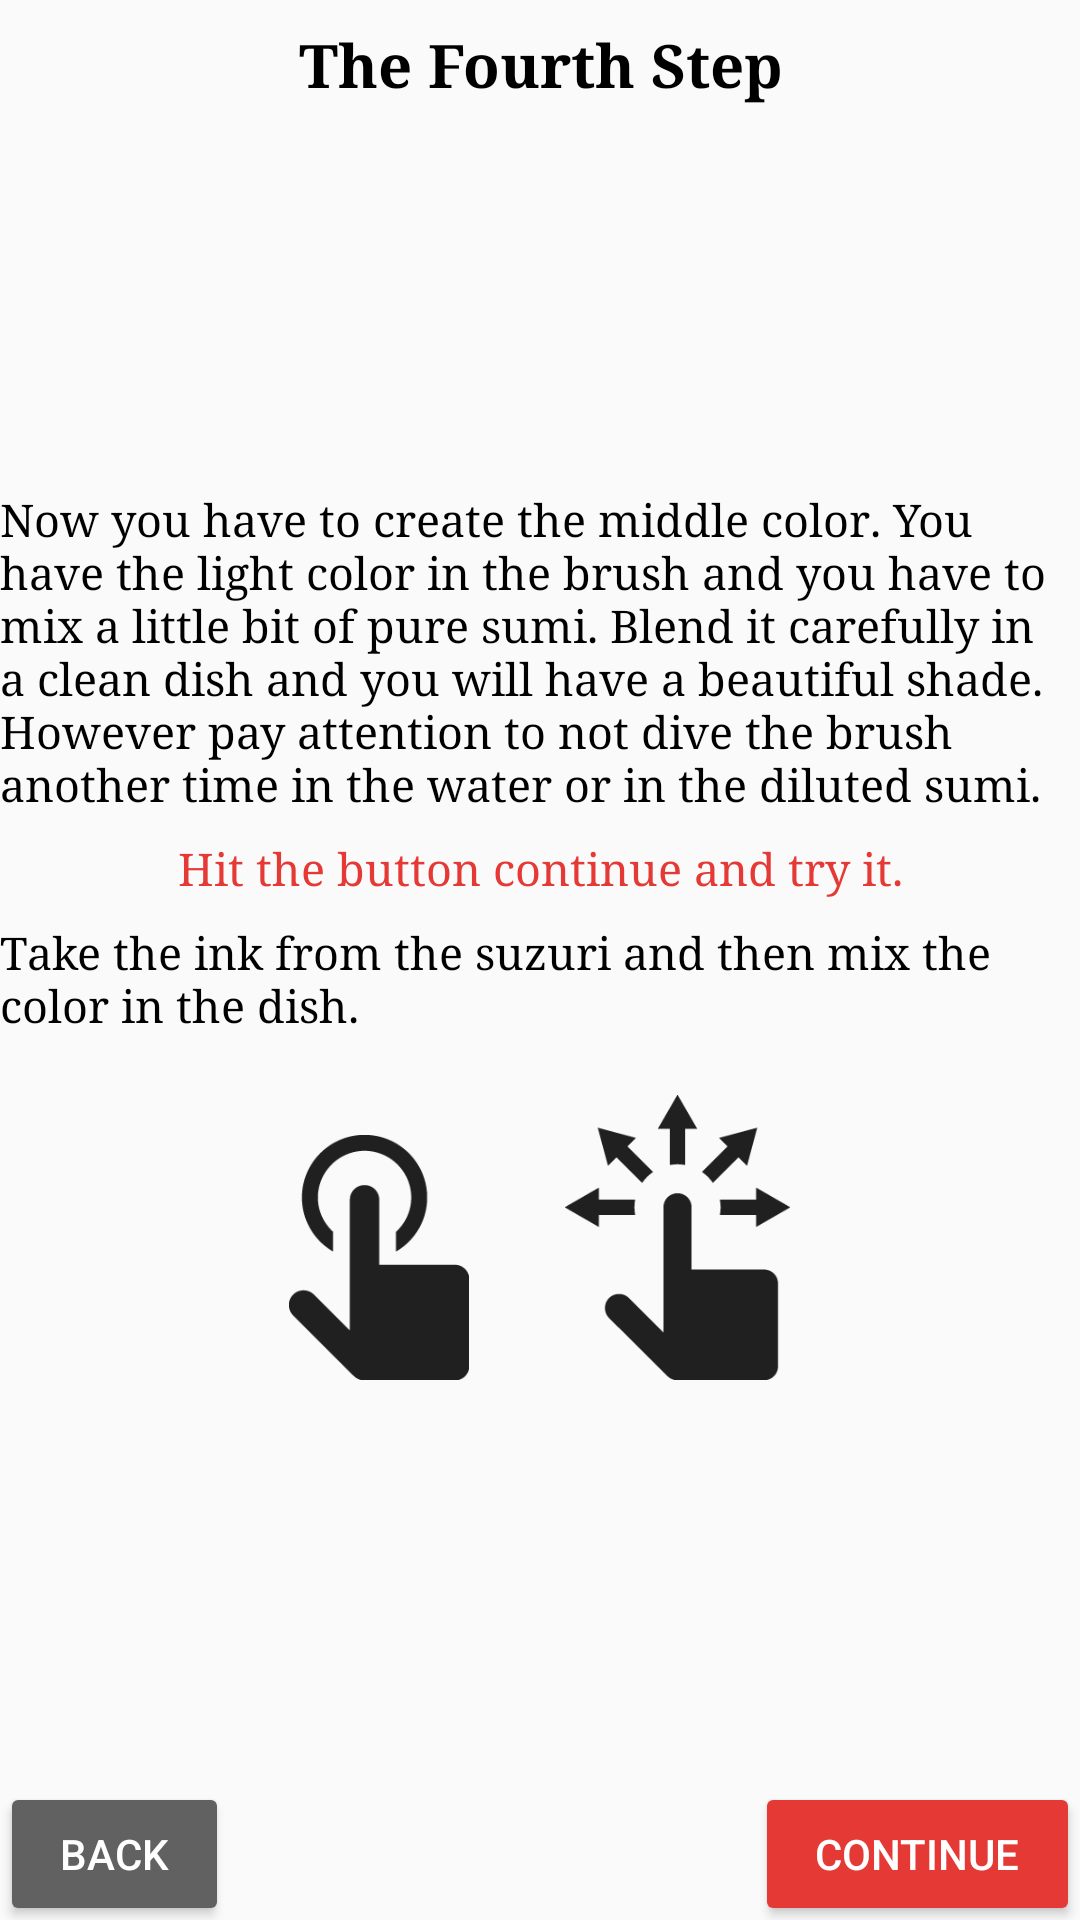

The Android layout XML behind this screen, and the referenced resources:
<!-- AndroidManifest.xml: application theme AppTheme -->
<!-- res/layout/fragment_learn_layout4a.xml -->
<?xml version="1.0" encoding="utf-8"?>
<RelativeLayout xmlns:android="http://schemas.android.com/apk/res/android"
    android:layout_width="match_parent"
    android:layout_height="match_parent">

    <TextView
        android:id="@+id/header4a"
        style="@style/learn_text_header"
        android:layout_width="match_parent"
        android:layout_height="wrap_content"
        android:text="@string/learn4atextH" />

    <LinearLayout
        android:layout_width="match_parent"
        android:layout_height="wrap_content"
        android:layout_above="@+id/buttons"
        android:layout_below="@id/header4a"
        android:gravity="center_vertical"
        android:orientation="vertical">

        <TextView
            style="@style/learn_text"
            android:layout_width="match_parent"
            android:layout_height="wrap_content"
            android:text="@string/learn4atext" />

        <TextView
            style="@style/learn_text"
            android:layout_width="match_parent"
            android:layout_height="wrap_content"
            android:text="@string/learn4atext2"
            android:textAlignment="center"
            android:textColor="@color/colorAccent" />

        <TextView
            style="@style/learn_text"
            android:layout_width="match_parent"
            android:layout_height="wrap_content"
            android:text="@string/learn4atext3" />

        <LinearLayout
            android:layout_width="wrap_content"
            android:layout_height="wrap_content"
            android:layout_gravity="center_horizontal"
            android:orientation="horizontal"
            android:paddingTop="20dp">

            <ImageView
                android:layout_width="60dp"
                android:layout_height="wrap_content"
                android:layout_gravity="bottom"
                android:layout_marginRight="16dp"
                android:adjustViewBounds="true"
                android:scaleType="fitXY"
                android:src="@drawable/tap" />

            <ImageView
                android:layout_width="75dp"
                android:layout_height="wrap_content"
                android:layout_gravity="bottom"
                android:layout_marginLeft="16dp"
                android:adjustViewBounds="true"
                android:scaleType="fitXY"
                android:src="@drawable/acaso" />


        </LinearLayout>

    </LinearLayout>


    <RelativeLayout
        android:id="@+id/buttons"
        android:layout_width="match_parent"
        android:layout_height="wrap_content"
        android:layout_alignParentBottom="true"
        android:layout_marginTop="16dp">

        <Button
            style="@style/style_button_back"
            android:layout_alignParentLeft="true"
            android:background="@drawable/custom_button_back"
            android:onClick="button4Aback"
            android:text="Back" />

        <Button
            style="@style/style_button_continue"
            android:layout_alignParentRight="true"
            android:background="@drawable/custom_button_continue"
            android:onClick="button4Acontinue"
            android:text="Continue" />

    </RelativeLayout>

</RelativeLayout>
<!-- resources referenced by this layout -->
<resources>
  <color name="colorAccent">#e53935</color>
  <!-- drawable custom_button_back (drawable) -->
  <?xml version="1.0" encoding="utf-8"?>
  <selector xmlns:android="http://schemas.android.com/apk/res/android">
      <item android:state_pressed="true">
          <shape>
              <solid android:color="@color/colorPrimaryDark" />
              <corners android:radius="2dp" />
              <padding android:left="16dp" android:right="16dp" />
          </shape>
  
      </item>
  
      <item>
          <shape>
              <solid android:color="@color/colorPrimary" />
              <corners android:radius="2dp" />
              <padding android:left="16dp" android:right="16dp" />
          </shape>
      </item>
  
  </selector>
  <!-- drawable custom_button_continue (drawable) -->
  <?xml version="1.0" encoding="utf-8"?>
  <selector xmlns:android="http://schemas.android.com/apk/res/android">
      <item android:state_pressed="true">
          <shape>
              <solid android:color="#AA2823" />
              <corners android:radius="2dp" />
              <padding android:left="16dp" android:right="16dp" />
          </shape>
  
      </item>
  
      <item>
          <shape>
              <solid android:color="@color/colorAccent" />
              <corners android:radius="2dp" />
              <padding android:left="16dp" android:right="16dp" />
          </shape>
      </item>
  
  </selector>
  <!-- drawable tap: png bitmap (drawable, 3244 bytes) -->
  <string name="learn4atext">
          Now you have to create the middle color. You have the light color in the brush and you have
          to mix a little bit of pure sumi. Blend it carefully in a clean dish and you will have a
          beautiful shade. However pay attention to not dive the brush another time in the water or in
          the diluted sumi.
      </string>
  <string name="learn4atext2">
          Hit the button continue and try it.
      </string>
  <string name="learn4atext3">
          Take the ink from the suzuri and then mix the color in the dish.
      </string>
  <string name="learn4atextH">The Fourth Step</string>
  <style name="learn_text">
          <item name="android:textSize">15sp</item>
          <item name="android:textColor">#000000</item>
          <item name="android:paddingTop">8dp</item>
          <item name="android:fontFamily">serif</item>
      </style>
  <style name="learn_text_header">
          <item name="android:textSize">20sp</item>
          <item name="android:textColor">#000000</item>
          <item name="android:textAlignment">center</item>
          <item name="android:paddingTop">8dp</item>
          <item name="android:textStyle">bold</item>
          <item name="android:fontFamily">serif</item>
      </style>
  <style name="style_button_back">
          <item name="android:minWidth">64dp</item>
          <item name="android:layout_width">wrap_content</item>
          <item name="android:layout_height">36dp</item>
          <item name="android:textColor">#ffffff</item>
          <item name="android:gravity">center</item>
          <item name="android:layout_margin">4dp</item>
          <item name="android:fontFamily">sans-serif-medium</item>
          <item name="android:textSize">14sp</item>
      </style>
  <style name="style_button_continue">
          <item name="android:minWidth">64dp</item>
          <item name="android:layout_width">wrap_content</item>
          <item name="android:layout_height">36dp</item>
          <item name="android:textColor">#ffffff</item>
          <item name="android:gravity">center</item>
          <item name="android:layout_margin">4dp</item>
          <item name="android:fontFamily">sans-serif-medium</item>
          <item name="android:textSize">14sp</item>
      </style>
  <style name="AppTheme" parent="Theme.AppCompat.Light.DarkActionBar">
          
          <item name="colorPrimary">#616161</item>
          <item name="colorPrimaryDark">#212121</item>
          <item name="colorAccent">#e53935</item>
      </style>
  <color name="colorPrimaryDark">#212121</color>
  <color name="colorPrimary">#616161</color>
</resources>
